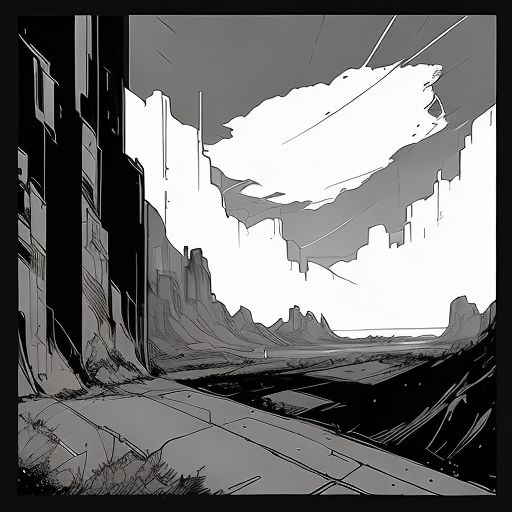
Generation parameters embedded in this image by AUTOMATIC1111 Stable Diffusion web UI or a fork of it (Forge, ...) (PNG 'parameters' text chunk):
flat land, portals, black, grey, dark colors, monochromatic, black and white, fantasy, nvinkpunk
Negative prompt: water, structure, people
Steps: 20, Sampler: UniPC, CFG scale: 7, Seed: 1197302130, Size: 512x512, Model hash: 2182245415, Model: inkpunkDiffusion_v2, Version: v1.6.0